Run: headless pygame with SDL's dummy video driver; simulated clock (each Clock.tick advances the game by its frame time, no real sleeping); random seed 0; keys injected as events and as key.get_pressed() state; no mouse input.
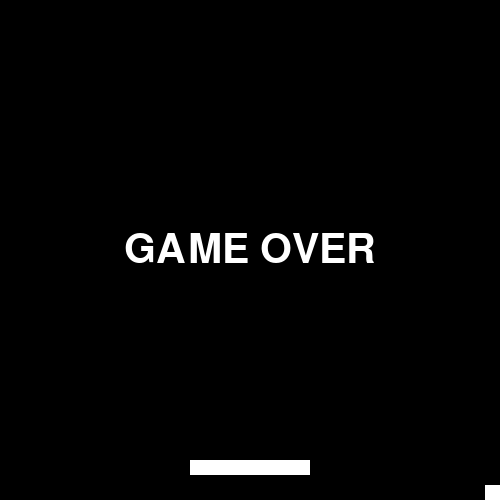
Frame 1 of 4 · flips 1–60 · no input
Frame 2 of 4 · flips 61–180 · tapped SPACE, RETURN · held RIGHT (→), D · screen unchanged from frame 1, image omitted
Frame 3 of 4 · flips 181–300 · held DOWN (↓), S · screen unchanged from frame 2, image omitted
Frame 4 of 4 · flips 301–420 · held LEFT (←), A, UP (↑), W · screen unchanged from frame 3, image omitted

The pygame program that drew these frames:

import pygame

pygame.init()

WIDTH = 500
HEIGHT = 500

screen = pygame.display.set_mode((WIDTH, HEIGHT))
pygame.display.set_caption("ML PingPong")

clock = pygame.time.Clock()

# -------------------------
# Paddle
# -------------------------

paddle_width = 120
paddle_height = 15

paddle_x = WIDTH // 2 - paddle_width // 2
paddle_y = HEIGHT - 40

paddle_speed = 20

# -------------------------
# Ball
# -------------------------

ball_size = 15

ball_x = WIDTH // 2
ball_y = HEIGHT // 2

ball_speed_x = 5
ball_speed_y = 5

# -------------------------
# Game
# -------------------------

running = True
game_over = False

while running:

    # 1. Handle events
    for event in pygame.event.get():
        if event.type == pygame.QUIT:
            running = False

    # 2. Update game
    if not game_over:

        # -------------------------
        # Move paddle with keyboard
        # -------------------------

        keys = pygame.key.get_pressed()

        if keys[pygame.K_LEFT]:
            paddle_x -= paddle_speed

        if keys[pygame.K_RIGHT]:
            paddle_x += paddle_speed

        # -------------------------
        # Prevent paddle leaving screen
        # -------------------------

        if paddle_x < 0:
            paddle_x = 0

        if paddle_x + paddle_width > WIDTH:
            paddle_x = WIDTH - paddle_width

        # -------------------------
        # Move ball
        # -------------------------

        ball_x += ball_speed_x
        ball_y += ball_speed_y

        # -------------------------
        # Ball hits left wall
        # -------------------------

        if ball_x <= 0:
            ball_x = 0
            ball_speed_x *= -1

        # -------------------------
        # Ball hits right wall
        # -------------------------

        elif ball_x + ball_size >= WIDTH:
            ball_x = WIDTH - ball_size
            ball_speed_x *= -1

        # -------------------------
        # Ball hits top wall
        # -------------------------

        if ball_y <= 0:
            ball_y = 0
            ball_speed_y *= -1

        # -------------------------
        # Create rectangles
        # -------------------------

        ball_rect = pygame.Rect(
            ball_x,
            ball_y,
            ball_size,
            ball_size
        )

        paddle_rect = pygame.Rect(
            paddle_x,
            paddle_y,
            paddle_width,
            paddle_height
        )

        # -------------------------
        # Ball hits paddle
        # -------------------------

        if ball_rect.colliderect(paddle_rect) and ball_speed_y > 0:

            # Put ball directly above paddle
            ball_y = paddle_y - ball_size

            # Bounce upward
            ball_speed_y *= -1

        # -------------------------
        # Ball reaches bottom
        # -------------------------

        if ball_y + ball_size >= HEIGHT:
            game_over = True

    # 3. Draw background
    screen.fill((0, 0, 0))

    # Draw paddle
    pygame.draw.rect(
        screen,
        (255, 255, 255),
        (paddle_x, paddle_y, paddle_width, paddle_height)
    )

    # Draw ball
    pygame.draw.rect(
        screen,
        (255, 255, 255),
        (ball_x, ball_y, ball_size, ball_size)
    )

    # Game over
    if game_over:

        font = pygame.font.Font(None, 60)

        text = font.render(
            "GAME OVER",
            True,
            (255, 255, 255)
        )

        text_rect = text.get_rect(
            center=(WIDTH // 2, HEIGHT // 2)
        )

        screen.blit(text, text_rect)

    # 4. Update display
    pygame.display.flip()

    # 5. 60 FPS
    clock.tick(60)

pygame.quit()
